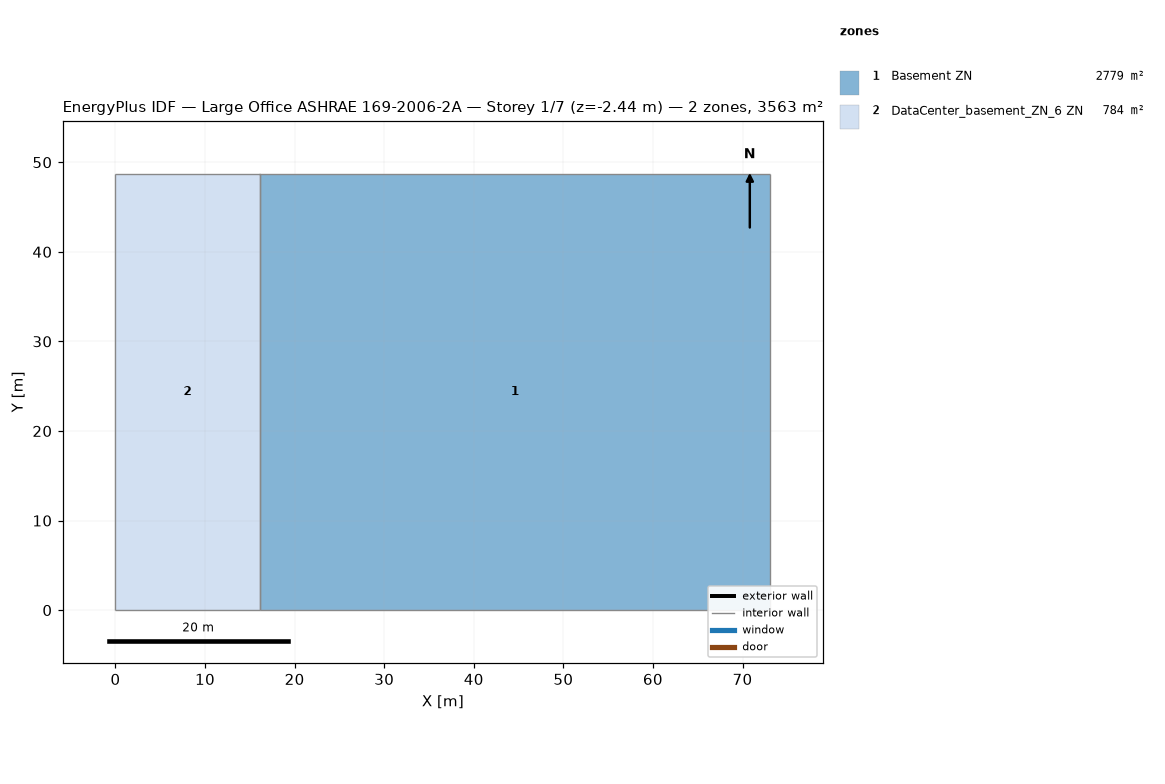
=== STOREY PLAN SPEC (per zone: floor XY polygon, exterior-wall plan segments, windows/doors) ===
zone 1: Basement ZN  (2779.4 m²)
  floor: (73.11, 48.74) (73.11, 0.00) (16.08, 0.00) (16.08, 48.74)
  interior walls: 4
zone 2: DataCenter_basement_ZN_6 ZN  (783.7 m²)
  floor: (16.08, 48.74) (16.08, 0.00) (0.00, 0.00) (0.00, 48.74)
  interior walls: 4

=== DERIVED (storey summary) ===
Building: Large Office ASHRAE 169-2006-2A
Storey: 1 of 7  (floor level z = -2.44 m)
Storey gross floor area: 3563.1 m²
Zones on this storey: 2
  - Basement ZN: floor 2779.4 m²
  - DataCenter_basement_ZN_6 ZN: floor 783.7 m²
Zone adjacency (shared interzone walls):
  - Basement ZN ↔ DataCenter_basement_ZN_6 ZN